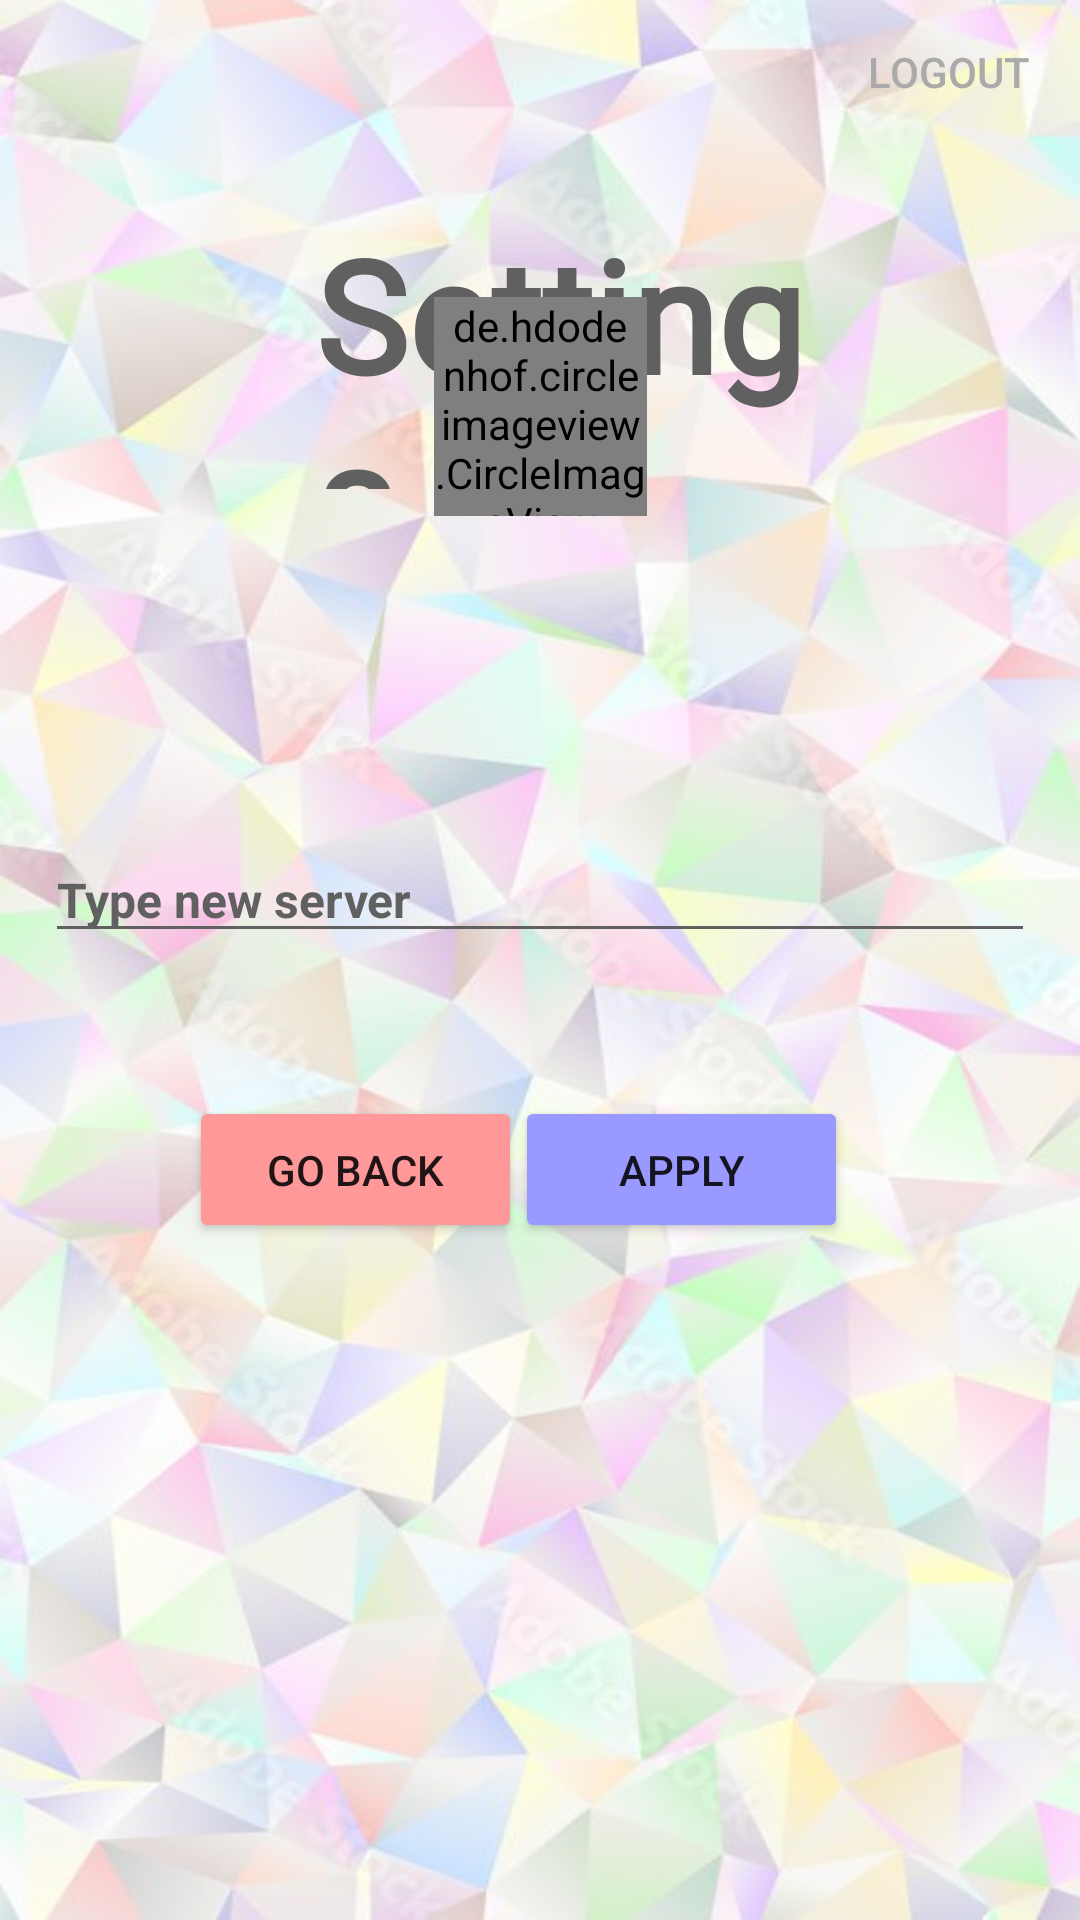

Here is an Android app screen rendered from its layout file. Give the layout XML and the strings, colors and styles it references.
<!-- AndroidManifest.xml: application theme Theme.TalkAppAndroid -->
<!-- res/layout/activity_settings.xml -->
<?xml version="1.0" encoding="utf-8"?>
<androidx.constraintlayout.widget.ConstraintLayout xmlns:android="http://schemas.android.com/apk/res/android"
    xmlns:app="http://schemas.android.com/apk/res-auto"
    xmlns:tools="http://schemas.android.com/tools"
    android:layout_width="match_parent"
    android:layout_height="match_parent"
    android:background="@drawable/pink_background"
    tools:context=".activites.SettingsActivity">

    <Button
        android:id="@+id/btnLogout"
        android:layout_width="wrap_content"
        android:layout_height="wrap_content"
        android:background="@android:color/transparent"
        android:orientation="vertical"
        android:text="@string/logout"
        android:textColor="@android:color/darker_gray"
        app:layout_constraintRight_toRightOf="parent"
        tools:ignore="MissingConstraints"
        tools:layout_editor_absoluteX="16dp"
        tools:layout_editor_absoluteY="16dp" />

    <LinearLayout
        android:layout_width="match_parent"
        android:layout_height="wrap_content"
        android:orientation="vertical"
        android:padding="15dp"
        app:layout_constraintBottom_toBottomOf="parent"
        app:layout_constraintTop_toTopOf="parent"
        app:layout_constraintVertical_bias="0.478"
        tools:layout_editor_absoluteX="0dp">

        <EditText
            android:id="@+id/etServer"
            android:layout_width="match_parent"
            android:layout_height="wrap_content"
            android:backgroundTint="@color/darkDarkGrey"
            android:ems="10"
            android:hint="@string/type_new_server"
            android:inputType="textPersonName"
            android:textColorHint="@color/darkDarkGrey"
            android:textSize="16dp"
            android:textStyle="bold" />

        <TextView
            android:id="@+id/tvServer"
            android:layout_width="match_parent"
            android:layout_height="wrap_content"
            android:ems="10"
            android:text="@string/this_field_is_required"
            android:textColor="@color/red"
            android:textStyle="bold"
            android:visibility="invisible">

        </TextView>

    </LinearLayout>

    <TextView
        android:id="@+id/settings"
        android:layout_width="168dp"
        android:layout_height="93dp"
        android:layout_gravity="center_vertical"
        android:fontFamily="@font/dancing_script_bold"
        android:text="@string/settings"
        android:textColor="@color/darkDarkGrey"
        android:textSize="52sp"
        android:textStyle="bold"
        app:layout_constraintBottom_toBottomOf="parent"
        app:layout_constraintEnd_toEndOf="parent"
        app:layout_constraintHorizontal_bias="0.547"
        app:layout_constraintStart_toStartOf="parent"
        app:layout_constraintTop_toTopOf="parent"
        app:layout_constraintVertical_bias="0.128">

    </TextView>

    <RelativeLayout
        android:layout_width="79dp"
        android:layout_height="82dp"
        tools:ignore="MissingConstraints">

    </RelativeLayout>


    <Button
        android:id="@+id/btnApply"
        android:layout_width="111dp"
        android:layout_height="49dp"
        android:layout_gravity="center_horizontal"
        android:backgroundTint="@color/babyBlue"
        android:text="@string/apply"
        app:layout_constraintBottom_toBottomOf="parent"
        app:layout_constraintEnd_toEndOf="parent"
        app:layout_constraintHorizontal_bias="0.69"
        app:layout_constraintStart_toStartOf="parent"
        app:layout_constraintTop_toTopOf="parent"
        app:layout_constraintVertical_bias="0.618" />

    <Button
        android:id="@+id/btn_go_back_main"
        android:layout_width="111dp"
        android:layout_height="49dp"
        android:layout_gravity="center_horizontal"
        android:backgroundTint="@color/babyRed"
        android:text="@string/Add_GoBack"
        app:layout_constraintBottom_toBottomOf="parent"
        app:layout_constraintEnd_toEndOf="parent"
        app:layout_constraintHorizontal_bias="0.253"
        app:layout_constraintStart_toStartOf="parent"
        app:layout_constraintTop_toTopOf="parent"
        app:layout_constraintVertical_bias="0.618" />

    <de.hdodenhof.circleimageview.CircleImageView
        android:id="@+id/userPhoto"
        android:layout_width="71dp"
        android:layout_height="73dp"
        android:layout_marginBottom="468dp"
        android:src="@drawable/icon_grey"
        app:layout_constraintBottom_toBottomOf="parent"
        app:layout_constraintEnd_toEndOf="parent"
        app:layout_constraintStart_toStartOf="parent" />

</androidx.constraintlayout.widget.ConstraintLayout>
<!-- resources referenced by this layout -->
<resources>
  <color name="babyBlue">#9999FF</color>
  <color name="babyRed">#FF9999</color>
  <color name="darkDarkGrey">#606060</color>
  <color name="red">#FF3333</color>
  <!-- drawable icon_grey: png bitmap (drawable, 45033 bytes) -->
  <!-- drawable pink_background: jpg bitmap (drawable, 135389 bytes) -->
  <string name="Add_GoBack">Go Back</string>
  <string name="apply">Apply</string>
  <string name="logout">Logout</string>
  <string name="settings">Settings</string>
  <string name="this_field_is_required">This field is required!</string>
  <string name="type_new_server">Type new server</string>
  <style name="Theme.TalkAppAndroid" parent="Theme.MaterialComponents.DayNight.DarkActionBar">
          
          <item name="colorPrimary">@color/purple_500</item>
          <item name="colorPrimaryVariant">@color/purple_700</item>
          <item name="colorOnPrimary">@color/white</item>
          
          <item name="colorSecondary">@color/teal_200</item>
          <item name="colorSecondaryVariant">@color/teal_700</item>
          <item name="colorOnSecondary">@color/black</item>
          
          <item name="android:statusBarColor" tools:targetApi="l">?attr/colorPrimaryVariant</item>
          
      </style>
  <color name="purple_500">#FF6200EE</color>
  <color name="purple_700">#FF3700B3</color>
  <color name="white">#FFFFFFFF</color>
  <color name="teal_200">#FF03DAC5</color>
  <color name="teal_700">#FF018786</color>
  <color name="black">#FF000000</color>
</resources>
